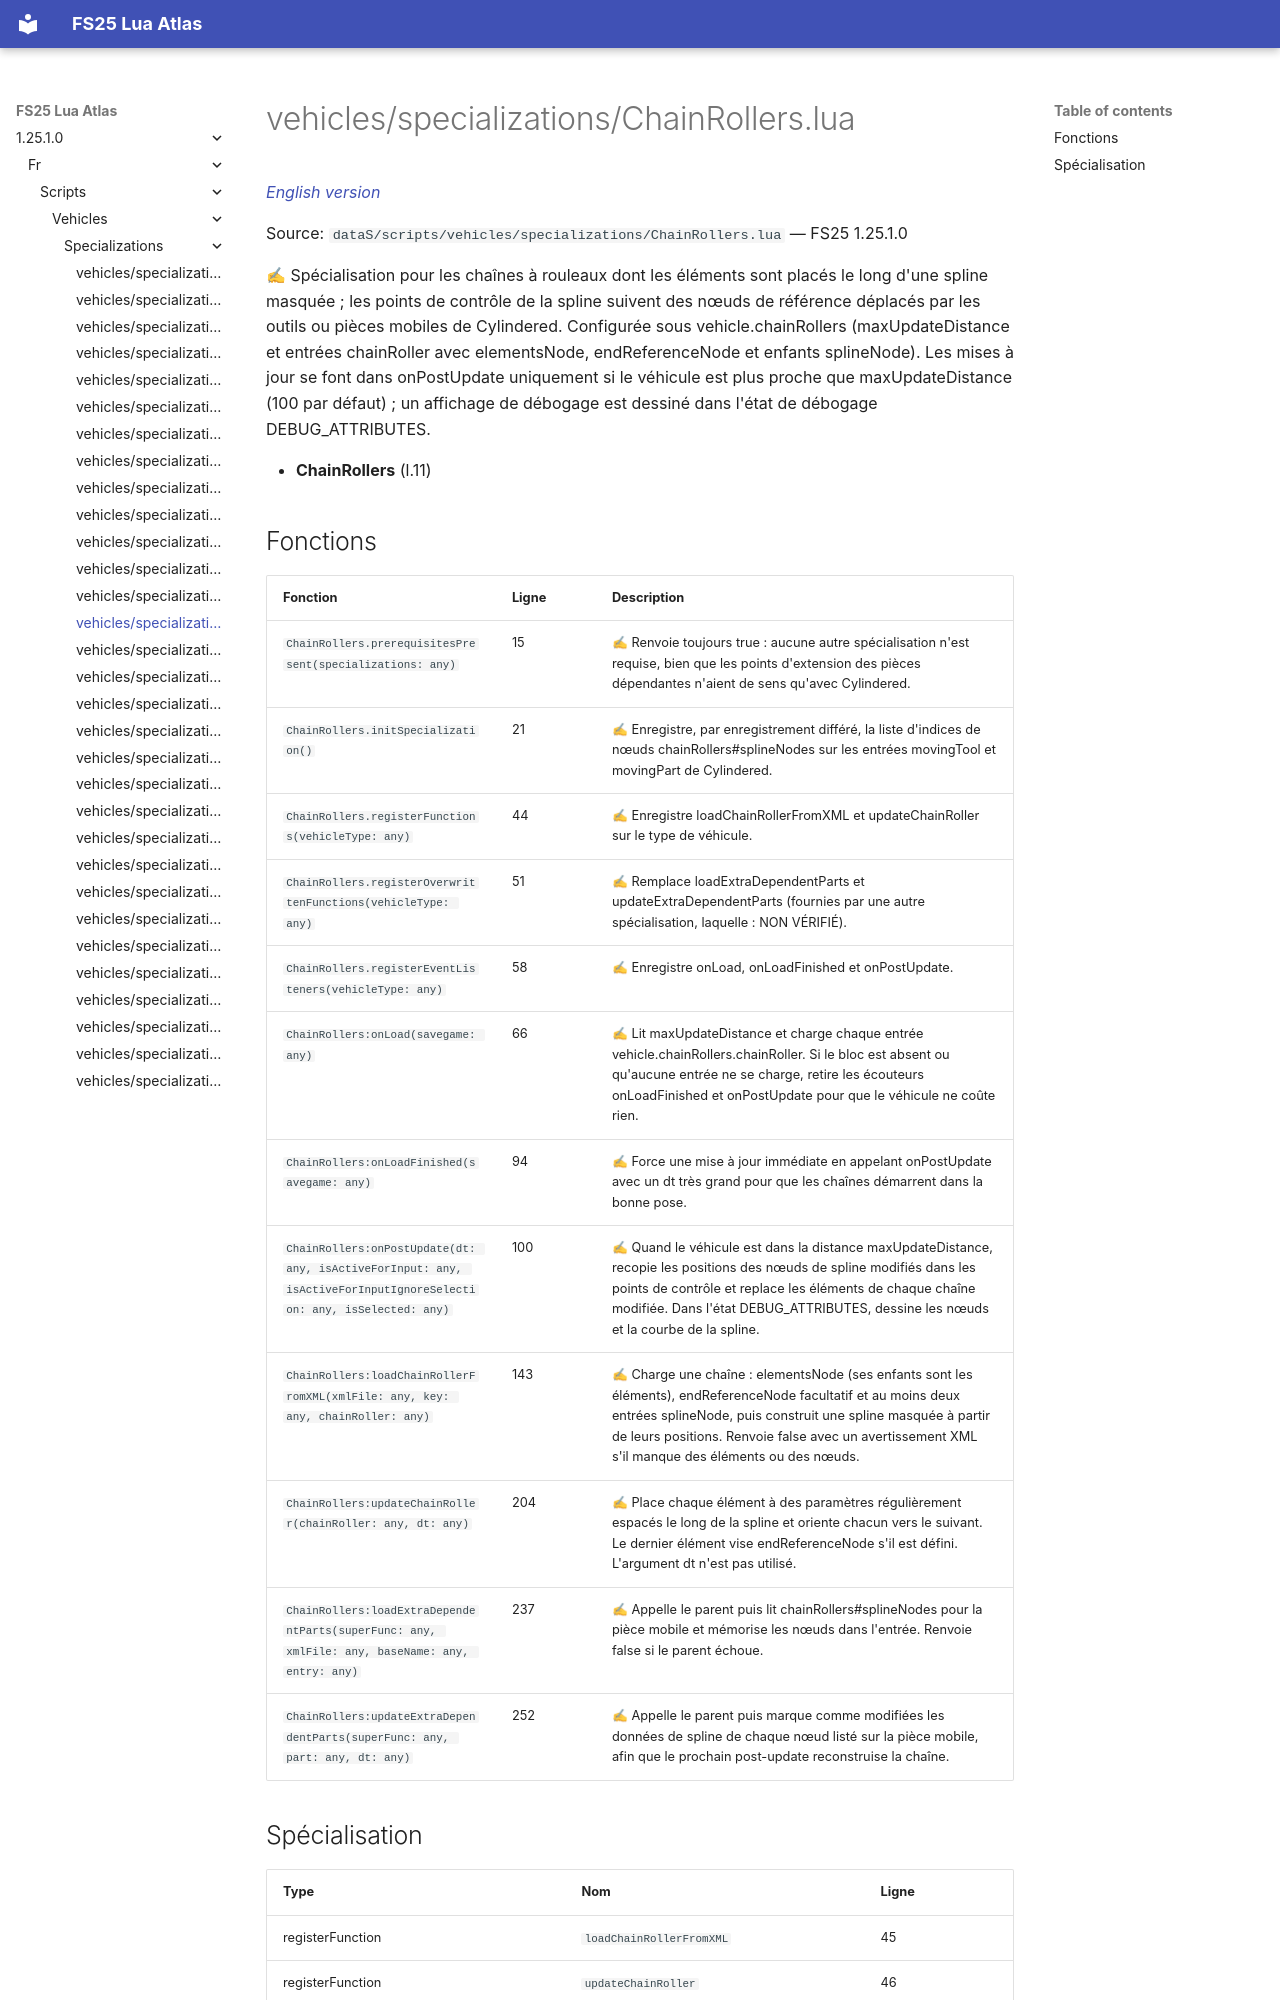

repository: Tim0219800/fs25-lua-atlas · page: 1.25.1.0/fr/scripts/vehicles/specializations/ChainRollers.html · generator: mkdocs

# vehicles/specializations/ChainRollers.lua

*[English version](../../../../scripts/vehicles/specializations/ChainRollers.md)*

Source: `dataS/scripts/vehicles/specializations/ChainRollers.lua` — FS25 1.25.1.0

✍ Spécialisation pour les chaînes à rouleaux dont les éléments sont placés le long d'une spline masquée ; les points de contrôle de la spline suivent des nœuds de référence déplacés par les outils ou pièces mobiles de Cylindered. Configurée sous vehicle.chainRollers (maxUpdateDistance et entrées chainRoller avec elementsNode, endReferenceNode et enfants splineNode). Les mises à jour se font dans onPostUpdate uniquement si le véhicule est plus proche que maxUpdateDistance (100 par défaut) ; un affichage de débogage est dessiné dans l'état de débogage DEBUG_ATTRIBUTES.

- **ChainRollers** (l.11)
